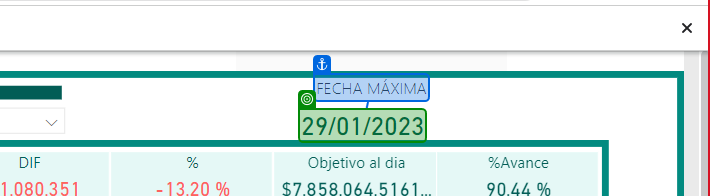
Workflow: Main

Step 1: get-text from 'FECHA MÁXIMA'

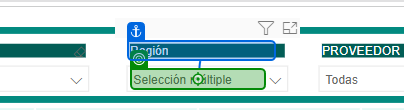
Step 2: click on 'Selección múltiple'

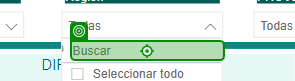
Step 3: type [Region]

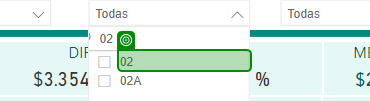
Step 4: get-text

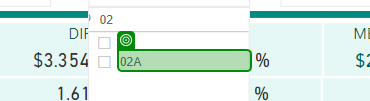
Step 5: get-text from '02A'

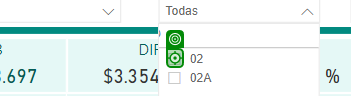
Step 6 [try]: click

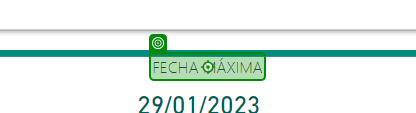
Step 7: click on 'FECHA MÁXIMA'

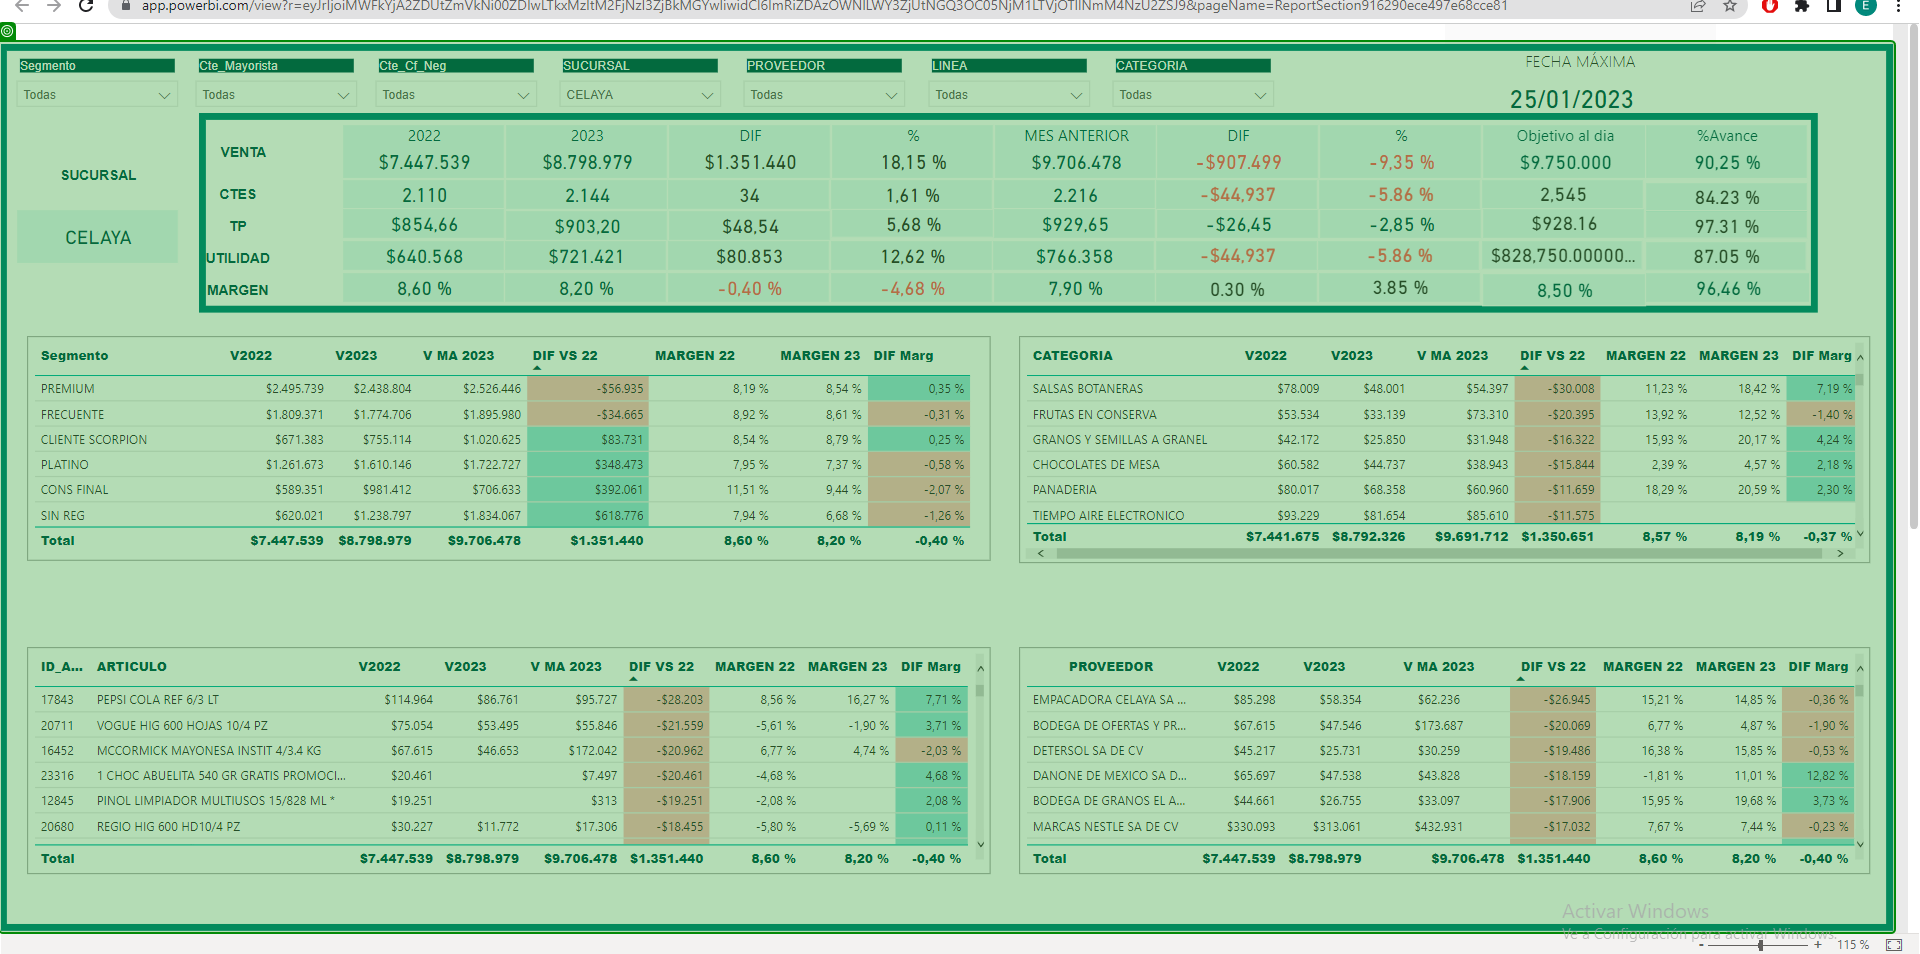
Step 8: screenshot-of

Step 9 [catch]: click on 'FECHA MÁXIMA' (same screen as step 7) (repeated 2 times)